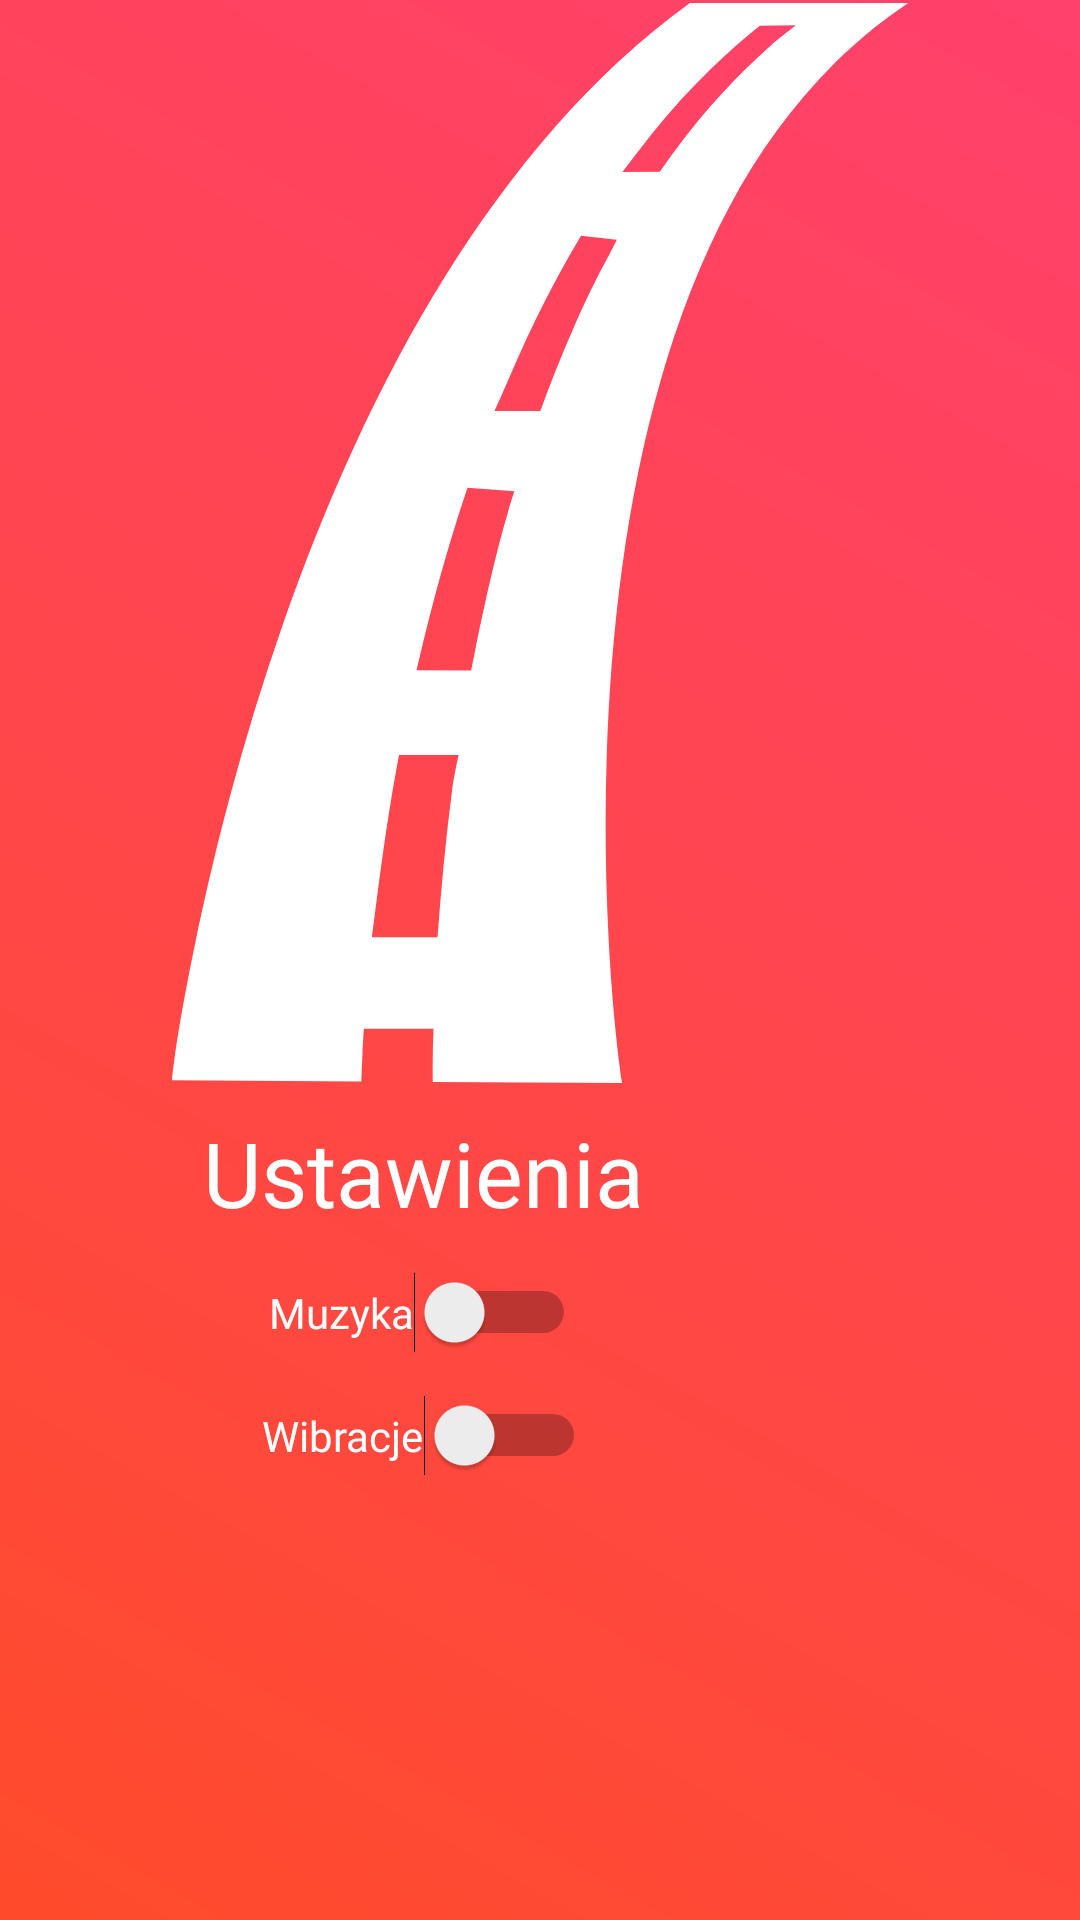

Produce the Android XML layout that renders to this screen, including the resource entries it uses.
<!-- AndroidManifest.xml: application theme Theme.RiskyRacer -->
<!-- res/layout/activity_settings.xml -->
<?xml version="1.0" encoding="utf-8"?>

<androidx.constraintlayout.widget.ConstraintLayout xmlns:android="http://schemas.android.com/apk/res/android"
    xmlns:app="http://schemas.android.com/apk/res-auto"
    xmlns:tools="http://schemas.android.com/tools"
    android:layout_width="match_parent"
    android:layout_height="match_parent"
    android:background="@drawable/background_gradient"
    tools:context=".activities.SettingsActivity">

    <ImageView
        android:id="@+id/imageView"
        android:layout_width="fill_parent"
        android:layout_height="362dp"
        app:layout_constraintBottom_toBottomOf="parent"
        app:layout_constraintEnd_toEndOf="parent"
        app:layout_constraintStart_toStartOf="parent"
        app:layout_constraintTop_toTopOf="parent"
        app:layout_constraintVertical_bias="0.0"
        app:srcCompat="@drawable/ic_road_slight_curve" />

    <TextView
        android:id="@+id/textView"
        android:layout_width="wrap_content"
        android:layout_height="wrap_content"
        android:text="@string/settings"
        android:textColor="#FFFFFF"
        android:textSize="30sp"
        app:layout_constraintBottom_toBottomOf="parent"
        app:layout_constraintEnd_toEndOf="parent"
        app:layout_constraintHorizontal_bias="0.318"
        app:layout_constraintStart_toStartOf="parent"
        app:layout_constraintTop_toBottomOf="@+id/imageView"
        app:layout_constraintVertical_bias="0.036" />

    <Switch
        android:id="@+id/musicSwitch"
        android:layout_width="wrap_content"
        android:layout_height="wrap_content"
        android:fontFamily="@font/paladins_semiitalic"
        android:text="@string/music"
        android:textColor="#FFFFFF"
        app:layout_constraintBottom_toBottomOf="parent"
        app:layout_constraintEnd_toEndOf="parent"
        app:layout_constraintHorizontal_bias="0.348"
        app:layout_constraintStart_toStartOf="parent"
        app:layout_constraintTop_toBottomOf="@+id/textView"
        app:layout_constraintVertical_bias="0.065" />

    <Switch
        android:id="@+id/vibrationsSwitch"
        android:layout_width="wrap_content"
        android:layout_height="25dp"
        android:fontFamily="@font/paladins_semiitalic"
        android:text="@string/vibrations"
        android:textColor="#FFFFFF"
        app:layout_constraintBottom_toBottomOf="parent"
        app:layout_constraintEnd_toEndOf="parent"
        app:layout_constraintHorizontal_bias="0.347"
        app:layout_constraintStart_toStartOf="parent"
        app:layout_constraintTop_toBottomOf="@+id/musicSwitch"
        app:layout_constraintVertical_bias="0.086" />
</androidx.constraintlayout.widget.ConstraintLayout>
<!-- resources referenced by this layout -->
<resources>
  <!-- drawable background_gradient (drawable) -->
  <?xml version="1.0" encoding="utf-8"?>
  
  <shape xmlns:android="http://schemas.android.com/apk/res/android" android:shape="rectangle" >
      <gradient
          android:type="linear"
          android:startColor="#FFFF4B2B"
          android:endColor="#ff416c"
          android:angle="45"/>
  </shape>
  <!-- drawable ic_road_slight_curve: vector/xml drawable (drawable, 2667 chars, omitted) -->
  <string name="music">Muzyka</string>
  <string name="settings">Ustawienia</string>
  <string name="vibrations">Wibracje</string>
  <style name="Theme.RiskyRacer" parent="Theme.MaterialComponents.DayNight.NoActionBar">
          
          <item name="colorPrimary">@color/purple_500</item>
          <item name="colorPrimaryVariant">@color/purple_700</item>
          <item name="colorOnPrimary">@color/white</item>
          
          <item name="colorSecondary">@color/teal_200</item>
          <item name="colorSecondaryVariant">@color/teal_700</item>
          <item name="colorOnSecondary">@color/black</item>
          
          <item name="android:statusBarColor" tools:targetApi="l">?attr/colorPrimaryVariant</item>
          <item name="fontFamily">@font/paladins_semiitalic</item>
          
      </style>
  <!-- not gathered from this repository: default colours our renderer supplied (Android Studio template values) -->
  <color name="purple_500">#FF6200EE</color>
  <color name="purple_700">#FF3700B3</color>
  <color name="teal_200">#FF03DAC5</color>
  <color name="teal_700">#FF018786</color>
  <color name="black">#FF000000</color>
  <color name="white">#FFFFFFFF</color>
</resources>
